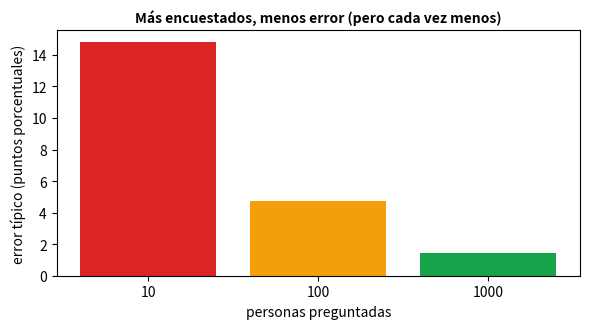

Write the Python code that produced this figure.
import numpy as np
import pandas as pd
import matplotlib.pyplot as plt

dias = ["lun", "mar", "mié", "jue", "vie", "sáb", "dom"]
kilos = [40, 42, 41, 45, 60, 95, 70,        # semana 1
         41, 43, 40, 46, 62, 97, 72,        # semana 2
         39, 41, 42, 44, 58, 66, 69,        # semana 3  (el sabado llovio)
         42, 44, 43, 47, 63, 99, 74]        # semana 4
ventas = pd.DataFrame({"semana": np.repeat([1, 2, 3, 4], 7), "dia": dias * 4, "kilos": kilos})
ventas["llovio"] = (ventas.semana == 3) & (ventas.dia == "sáb")
assert len(ventas) == 28

# 1) DESCRIPTIVA: que paso
por_semana = ventas.groupby("semana").kilos.sum()
print("1) ¿Cuántos kilos vendí por semana?\n", por_semana.to_string())

# 2) DIAGNOSTICA: por que la semana 3 fue la mas baja
sabados = ventas[ventas.dia == "sáb"].set_index("semana")
print("\n2) ¿Por qué bajó la semana 3? Miremos los sábados (kilos):\n", sabados.kilos.to_string())
print("   El sábado de la semana 3 vendí", int(sabados.loc[3, "kilos"]), "kg: ese día llovió.")

# 3) PREDICTIVA: el proximo sabado = promedio de los sabados SIN lluvia
sabados_secos = sabados[~sabados.llovio].kilos
prediccion = sabados_secos.mean()
print(f"\n3) Próximo sábado: lo normal es vender unos {prediccion:.0f} kg (promedio de los sábados sin lluvia: {sabados_secos.tolist()})")

# 4) PRESCRIPTIVA: cuanto pedir? Si sobra tomate se pierde 1.900 pesos por kilo; si falta, se pierden 900 pesos de ganancia por kilo
def costo(pedido, vendido):
    return sum(900 * max(v - pedido, 0) + 1900 * max(pedido - v, 0) for v in vendido)

pedidos = list(range(70, 111, 5))
costos = {p: costo(p, sabados.kilos.tolist()) for p in pedidos}                 # probamos cada pedido con los 4 sabados que ya vimos
mejor = min(costos, key=costos.get)
print(f"\n4) Costo de equivocarse en los 4 sábados, según cuánto pido (pesos): {costos}")
print(f"   El pedido con menor costo es {mejor} kg, y no el promedio ({prediccion:.0f} kg): sobrar sale más caro que quedarse corto.")

assert por_semana.idxmin() == 3
assert prediccion > 96 and mejor <= prediccion

rng = np.random.default_rng(42)
poblacion = (rng.random(10_000) < 0.62).astype(int)            # 1 = prefiere efectivo, 0 = otro medio
real = poblacion.mean()
print(f"Porcentaje REAL de la plaza (lo sabe la computadora): {real:.1%}")

filas = []
for n in (10, 100, 1000):
    estimados = np.array([rng.choice(poblacion, n, replace=False).mean() for _ in range(200)])
    filas.append((n, estimados.mean(), np.sqrt(np.mean((estimados - real) ** 2))))
tabla = pd.DataFrame(filas, columns=["personas preguntadas", "promedio de las encuestas", "error típico"]).set_index("personas preguntadas")
print(tabla.round(3).to_string())
print(f"\nPreguntar a 100 en vez de a 10 divide el error por ≈ {tabla.iloc[0, 1] / tabla.iloc[1, 1]:.1f}; a 1 000, por ≈ {tabla.iloc[0, 1] / tabla.iloc[2, 1]:.1f}.")

fig, ax = plt.subplots(figsize=(6, 3.4))
ax.bar([str(n) for n in tabla.index], tabla["error típico"] * 100, color=["#dc2626", "#f59e0b", "#16a34a"])
ax.set_xlabel("personas preguntadas"); ax.set_ylabel("error típico (puntos porcentuales)")
ax.set_title("Más encuestados, menos error (pero cada vez menos)", fontsize=10, fontweight="bold")
plt.tight_layout(); plt.show()

assert tabla.iloc[0, 1] > tabla.iloc[1, 1] > tabla.iloc[2, 1]
assert tabla.iloc[0, 1] / tabla.iloc[2, 1] > 5                  # 100 veces mas gente -> el error baja unas 10 veces (no 100)

def rifa(personas, puestos, rng):
    bolsa = []
    for n, p in enumerate(personas, start=1):               # n = cuantas personas han llegado
        if n <= puestos:
            bolsa.append(p)
        elif rng.random() < puestos / n:                    # entra con probabilidad puestos / n
            bolsa[rng.integers(0, puestos)] = p             # y saca a una al azar
    return bolsa


rng = np.random.default_rng(7)
personas = ["Ana", "Beto", "Carla", "Diego", "Elena", "Fabio", "Gloria", "Hugo", "Inés", "Jorge"]
veces = pd.Series(0, index=personas)
for _ in range(6000):
    for ganadora in rifa(personas, 3, rng):
        veces[ganadora] += 1
frecuencia = veces / 6000
print((frecuencia.round(3)).to_string())
print(f"\nLo justo sería 3 de 10 = 0.300 para cada una | mínimo = {frecuencia.min():.3f}, máximo = {frecuencia.max():.3f}")
assert frecuencia.between(0.27, 0.33).all()                  # nadie esta favorecido (con 6 000 repeticiones)

# Escribe tu código aquí

# muestra = ...
# estimado = ...
# error = ...
